The GitHub repository MarkF123/cells contains a labelled image folder "cells" with 4 categories: artef, lymph, monoc, segm. Examples follow, each with its label.

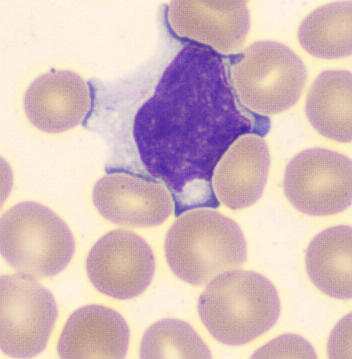
Label: lymph

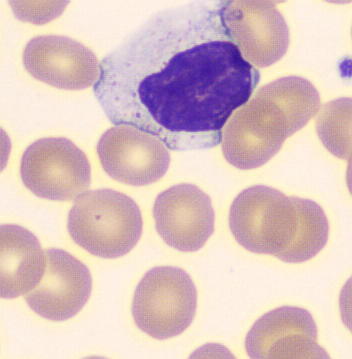
Label: lymph

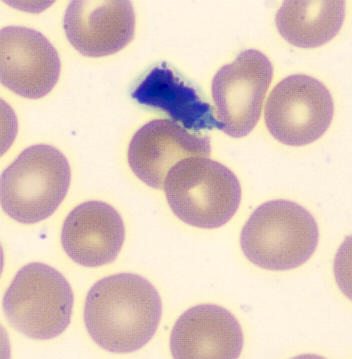
Label: artef

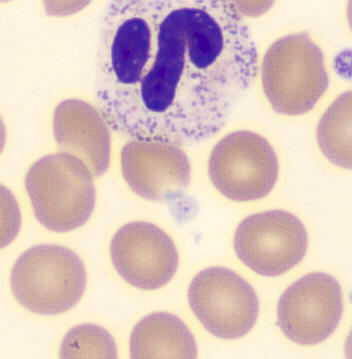
Label: segm

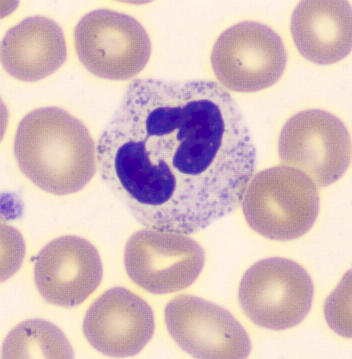
Label: segm

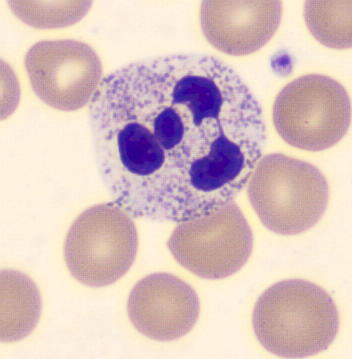
Label: segm
